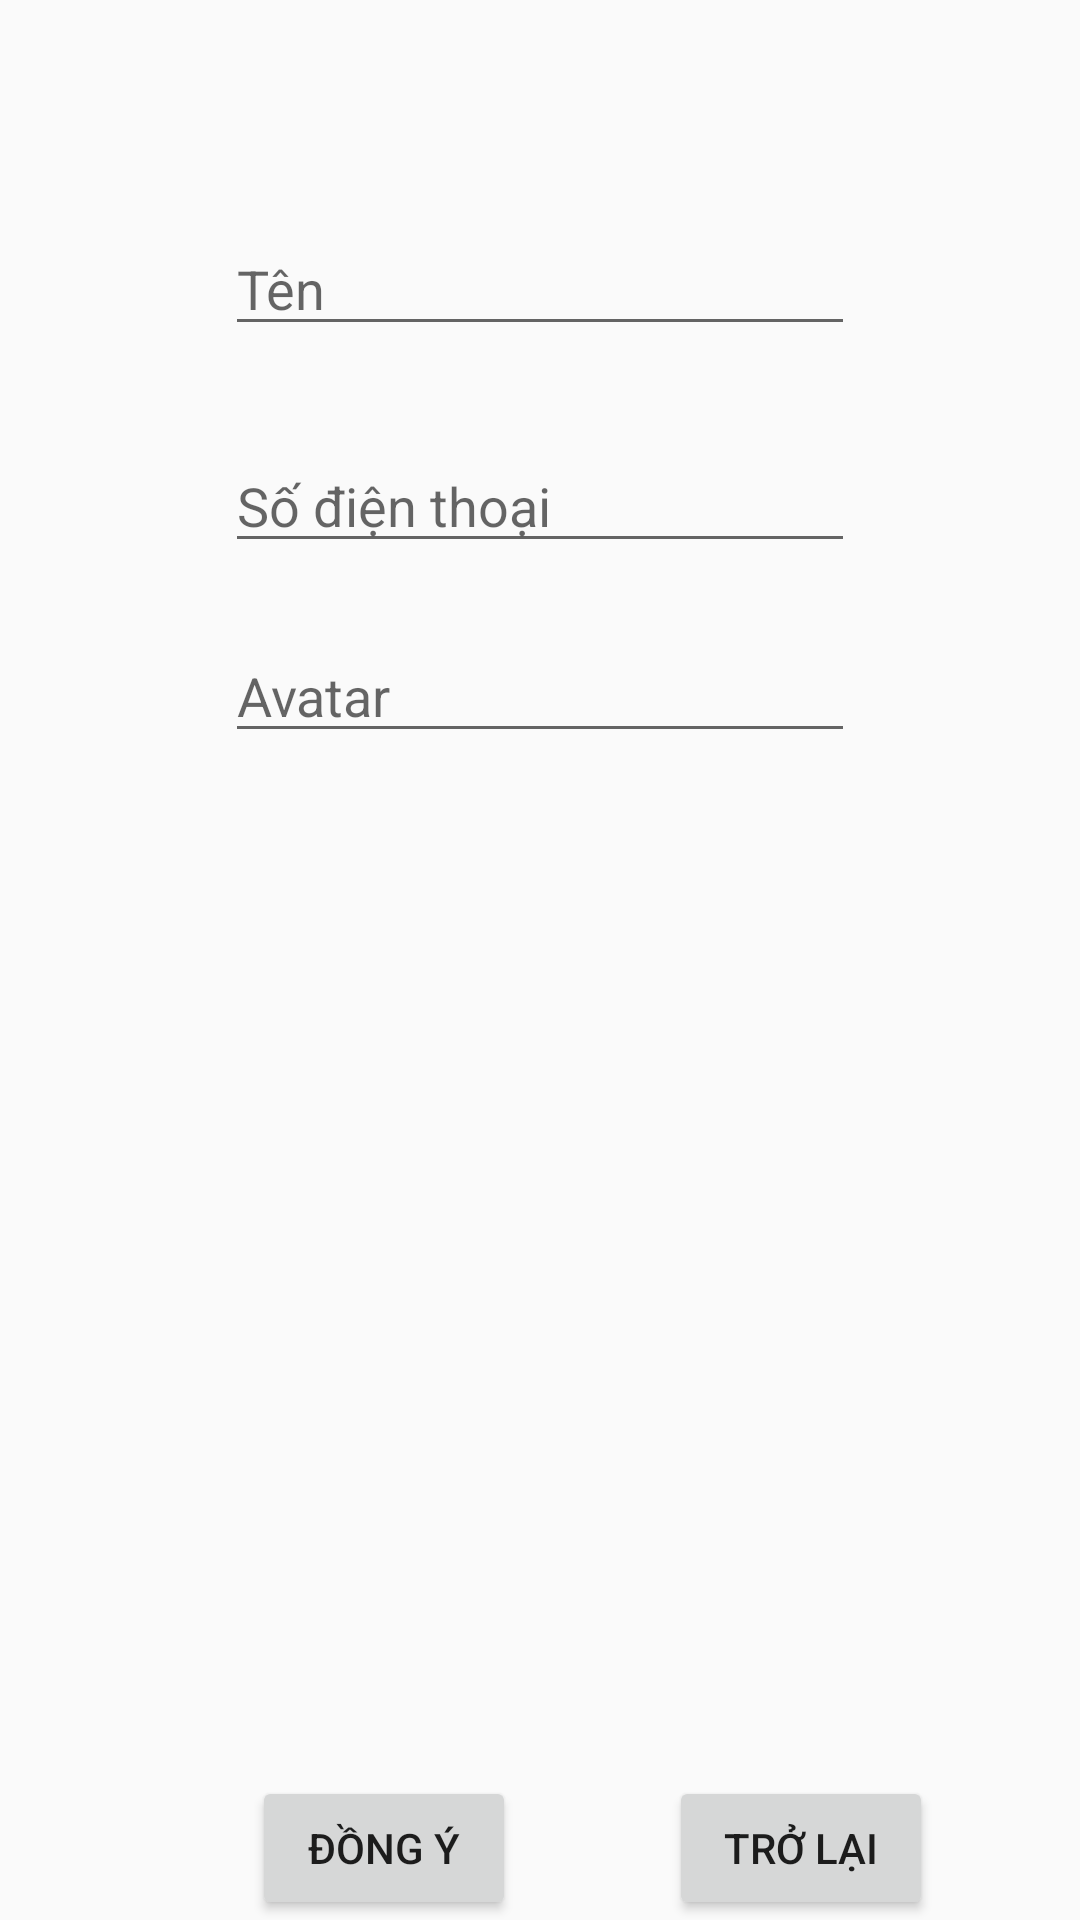

The Android layout XML behind this screen, and the referenced resources:
<!-- AndroidManifest.xml: application theme AppTheme -->
<!-- res/layout/activity_add_phone.xml -->
<?xml version="1.0" encoding="utf-8"?>
<androidx.constraintlayout.widget.ConstraintLayout xmlns:android="http://schemas.android.com/apk/res/android"
    xmlns:app="http://schemas.android.com/apk/res-auto"
    xmlns:tools="http://schemas.android.com/tools"
    android:layout_width="match_parent"
    android:layout_height="400dp"
    tools:context=".ui.addphone.AddPhoneActivity">


    <Button
        android:id="@+id/button_cancle"
        android:layout_width="wrap_content"
        android:layout_height="wrap_content"
        android:layout_marginEnd="49dp"
        android:text="@string/contact_back"
        app:layout_constraintBottom_toBottomOf="parent"
        app:layout_constraintEnd_toEndOf="parent" />

    <EditText
        android:id="@+id/edit_phone"
        android:layout_width="wrap_content"
        android:layout_height="wrap_content"
        android:layout_marginTop="31dp"
        android:ems="10"
        android:hint="@string/contact_phone_number"
        android:importantForAutofill="no"
        android:inputType="number"
        app:layout_constraintStart_toStartOf="@+id/edit_name"
        app:layout_constraintTop_toBottomOf="@+id/edit_name"
        tools:ignore="TextFields" />

    <EditText
        android:id="@+id/edit_avatar"
        android:layout_width="wrap_content"
        android:layout_height="wrap_content"
        android:layout_marginTop="22dp"
        android:autofillHints=""
        android:ems="10"
        android:hint="@string/contact_avatar"
        android:inputType="text"
        app:layout_constraintStart_toStartOf="@+id/edit_phone"
        app:layout_constraintTop_toBottomOf="@+id/edit_phone" />

    <EditText
        android:id="@+id/edit_name"
        android:layout_width="wrap_content"
        android:layout_height="wrap_content"
        android:layout_marginTop="74dp"
        android:autofillHints=""
        android:ems="10"
        android:hint="@string/contact_name"
        android:inputType="textPersonName"
        app:layout_constraintEnd_toEndOf="parent"
        app:layout_constraintStart_toStartOf="parent"
        app:layout_constraintTop_toTopOf="parent" />

    <Button
        android:id="@+id/button_add"
        android:layout_width="wrap_content"
        android:layout_height="wrap_content"
        android:layout_marginStart="84dp"
        android:text="@string/contact_ok"
        app:layout_constraintBottom_toBottomOf="parent"
        app:layout_constraintStart_toStartOf="parent" />


</androidx.constraintlayout.widget.ConstraintLayout>
<!-- resources referenced by this layout -->
<resources>
  <string name="contact_avatar">Avatar</string>
  <string name="contact_back">Trở lại</string>
  <string name="contact_name">Tên</string>
  <string name="contact_ok">Đồng ý</string>
  <string name="contact_phone_number">Số điện thoại</string>
  <style name="AppTheme" parent="Theme.AppCompat.Light.DarkActionBar">
          
          <item name="colorPrimary">@color/colorPrimary</item>
          <item name="colorPrimaryDark">@color/colorPrimaryDark</item>
          <item name="colorAccent">@color/colorAccent</item>
      </style>
  <!-- not gathered from this repository: default colours our renderer supplied (Android Studio template values) -->
  <color name="colorPrimary">#FF6200EE</color>
  <color name="colorPrimaryDark">#FF3700B3</color>
  <color name="colorAccent">#FF03DAC5</color>
</resources>
